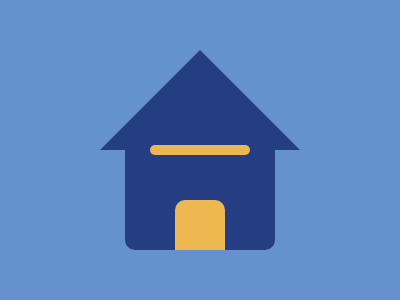

Write a web page that renders exactly this picture using CSS.

<d></d><a><b><c>
<style>
  body{background:#6592CF}
  a,b,c,d {
    position:absolute;
    background: #243D83
  }
  a{
    width:150;
    height:100;
    top:150;
    left:125;
    border-radius:0 0 10px 10px
  }
  b,c{background:#EEB850}
  b{
    width:100;
    height:10;
    top:-5;
    left:25;
    border-radius:5px
  }
  c{
    width:50;
    height:50;
    top:55;
    left:25;
    border-radius:10px 10px 0 0
  }
  d{
    clip-path: polygon(50% 0, 100% 100%, 0 100%);
    height:100;
    width:200;
    top:50;
    left:100
  }
</style>